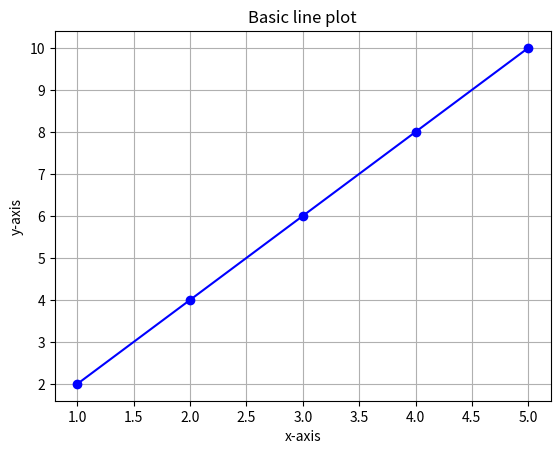

Here is the Python script that generated this plot:
import matplotlib.pyplot as plt
x = [1,2,3,4,5]
y = [2,4,6,8,10]

plt.plot(x,y,marker='o',color = 'blue')
plt.title("Basic line plot")
plt.xlabel("x-axis")
plt.ylabel("y-axis")
plt.grid(True)
plt.show()
